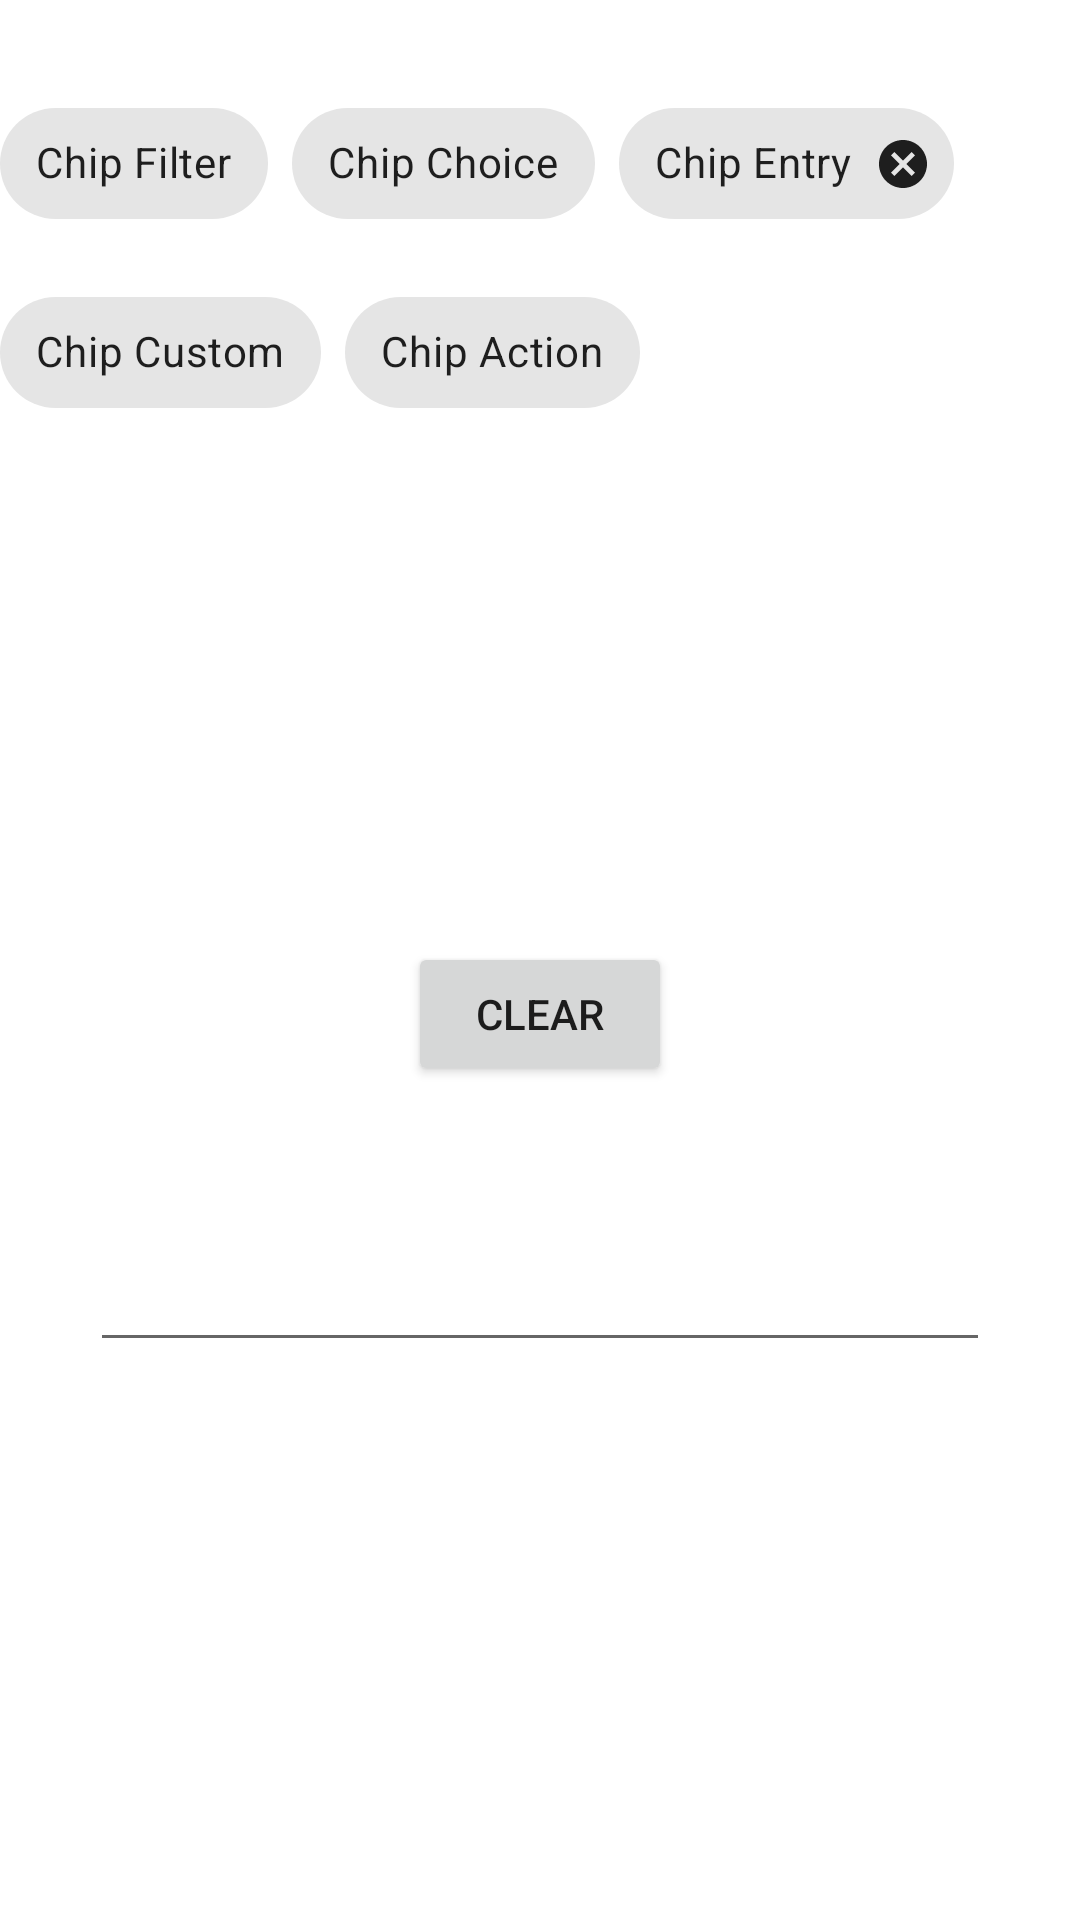

This screen was rendered from an Android layout file. Write that file and the resources it references.
<!-- AndroidManifest.xml: application theme Theme.BT_Nhom1 -->
<!-- res/layout/activity_chip_group.xml -->
<?xml version="1.0" encoding="utf-8"?>
<androidx.constraintlayout.widget.ConstraintLayout xmlns:android="http://schemas.android.com/apk/res/android"
    xmlns:app="http://schemas.android.com/apk/res-auto"
    xmlns:tools="http://schemas.android.com/tools"
    android:layout_width="match_parent"
    android:layout_height="match_parent"
    tools:context=".ChipGroupActivity">
    <com.google.android.material.chip.ChipGroup
        android:id="@+id/chipGroup"
        android:layout_width="0dp"
        android:layout_height="206dp"
        android:layout_marginTop="28dp"
        app:chipSpacingVertical="10dp"
        app:layout_constraintEnd_toEndOf="parent"
        app:layout_constraintHorizontal_bias="0.0"
        app:layout_constraintStart_toStartOf="parent"
        app:layout_constraintTop_toTopOf="parent"
        app:singleLine="false"
        app:singleSelection="true">


        <com.google.android.material.chip.Chip
            android:id="@+id/chipFilter"
            style="@style/Widget.MaterialComponents.Chip.Filter"
            android:layout_width="wrap_content"
            android:layout_height="53dp"
            android:text="Chip Filter"
            android:theme="@style/Theme.MaterialComponents.Light" />

        <com.google.android.material.chip.Chip
            android:id="@+id/chipChoice"
            style="@style/Widget.MaterialComponents.Chip.Choice"
            android:layout_width="wrap_content"
            android:layout_height="53dp"
            android:text="Chip Choice"
            android:theme="@style/Theme.MaterialComponents.Light" />

        <com.google.android.material.chip.Chip
            android:id="@+id/chipEntry"
            style="@style/Widget.MaterialComponents.Chip.Entry"
            android:layout_width="wrap_content"
            android:layout_height="53dp"
            android:text="Chip Entry"
            android:theme="@style/Theme.MaterialComponents.Light" />

        <com.google.android.material.chip.Chip
            android:id="@+id/chipCustom"
            style="@style/Widget.MaterialComponents.Chip.Filter"
            android:layout_width="wrap_content"
            android:layout_height="53dp"
            android:checkable="false"
            android:text="Chip Custom"
            android:theme="@style/Theme.MaterialComponents.Light"
            app:closeIconEnabled="false" />

        <com.google.android.material.chip.Chip
            android:id="@+id/chipAction"
            android:layout_width="wrap_content"
            android:layout_height="53dp"
            android:layout_marginTop="32dp"
            android:checkable="false"
            android:text="Chip Action"
            android:theme="@style/Theme.MaterialComponents.Light"
            app:closeIconEnabled="false" />
    </com.google.android.material.chip.ChipGroup>

    <Button
        android:id="@+id/btnClear"
        android:layout_width="wrap_content"
        android:layout_height="wrap_content"
        android:layout_marginTop="80dp"
        android:text="CLEAR"
        app:layout_constraintEnd_toEndOf="parent"
        app:layout_constraintStart_toStartOf="parent"
        app:layout_constraintTop_toBottomOf="@+id/chipGroup" />

    <EditText
        android:id="@+id/editTextMessage"
        android:layout_width="300dp"
        android:layout_height="50dp"
        android:layout_marginTop="42dp"
        android:ems="10"
        android:gravity="start|top"
        android:inputType="textMultiLine"
        app:layout_constraintEnd_toEndOf="parent"
        app:layout_constraintStart_toStartOf="parent"
        app:layout_constraintTop_toBottomOf="@+id/btnClear" />
</androidx.constraintlayout.widget.ConstraintLayout>
<!-- resources referenced by this layout -->
<resources>
  <style name="Theme.BT_Nhom1" parent="Theme.MaterialComponents.DayNight.DarkActionBar">
          
          <item name="colorPrimary">@color/purple_500</item>
          <item name="colorPrimaryVariant">@color/purple_700</item>
          <item name="colorOnPrimary">@color/white</item>
          
          <item name="colorSecondary">@color/teal_200</item>
          <item name="colorSecondaryVariant">@color/teal_700</item>
          <item name="colorOnSecondary">@color/black</item>
          
          <item name="android:statusBarColor">?attr/colorPrimaryVariant</item>
          
      </style>
  <color name="purple_500">#FF6200EE</color>
  <color name="purple_700">#FF3700B3</color>
  <color name="white">#FFFFFFFF</color>
  <color name="teal_200">#FF03DAC5</color>
  <color name="teal_700">#FF018786</color>
  <color name="black">#FF000000</color>
</resources>
